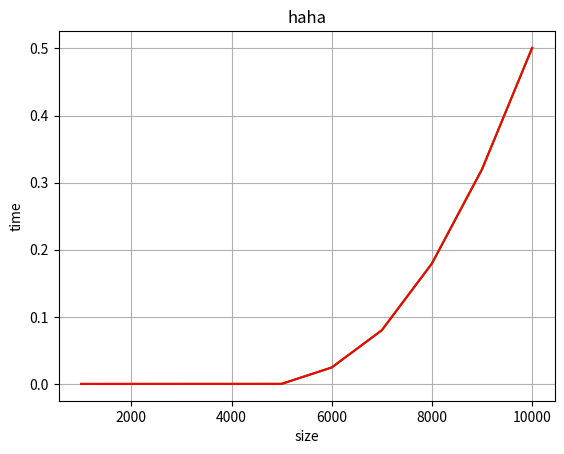

Python code for this plot:
import time
from random import randrange
import matplotlib.pyplot as plt
import numpy as np


# O(N)
def findmin1(data):
    lowest = data[0]
    for i in data:
        if i < lowest:  # di eksekusi selama n
            lowest = i  # dieksekusi 1 kali
    return lowest  #   dieksekusi 1 kali


# O(N^2)
def findmin2(data):
    lowest = data[0]
    for i in data:  # N
        isSmallest = True
        for j in data:  # N
            if i > j:
                isSmallest = False
            if isSmallest:
                lowest = i
    return lowest


def findmin3(data):
    return min(data)


#example_list=[5,3,6,4,1]
plt.xlabel("size")
plt.ylabel("time")
#print(findmin1(example_list))
#print(findmin2(example_list))
x1 = []
y1 = []
for listSize1 in range(1000, 10001, 1000):
    example_list = [randrange(10000) for x in range(listSize1)]
    start_time = time.time()
    print(f'minimum value: {findmin1(example_list)}')
    end_time = time.time()
    et = end_time - start_time
    print(f'size list: {listSize1}, time execution: {et:5f}')
    x1.append(listSize1)
    y1.append(et)
print()

x2 = []
y2 = []
for listSize2 in range(1000, 10001, 1000):
    example_list = [randrange(100000) for x in range(listSize2)]
    start_time = time.time()
    print(f'minimum value: {findmin2(example_list)}')
    end_time = time.time()
    et2 = end_time - start_time
    print(f'size list: {listSize2}, time execution: {et2:.5f}')
    x2.append(listSize2)
    y2.append(et2)
print()

x3 = []
y3 = []
for listSize3 in range(1000, 10001, 1000):
    example_list3 = [randrange(100000) for x in range(listSize3)]
    start_time = time.time()
    print(f'minimum value: {findmin3(example_list3)}')
    end_time = time.time()
    et3 = end_time - start_time
    print(f'size list: {listSize3}, time execution: {et3:.5f}')
    x3.append(listSize3)
    y3.append(et3)
print()
tx = y1[5:] + y2[:5]
plt.plot(x1, tx, 'g-', alpha=1)
plt.plot(x2, tx, 'r-', alpha=1)
# Label the axes and provide a title
plt.title("haha")
plt.grid(True)
plt.xlabel("size")
plt.ylabel("time")
plt.show()